Image classification data set "similar-images_table" (zhawhjw/similar-images_table on GitHub). Class labels (13): American country style, industrial style, Japanese style, Korean style, light luxury style, Mediterranean style, Ming Qing style, minimalist style, modern style, neoclassical style, Nordic style, Southeast Asia style, vintage style.

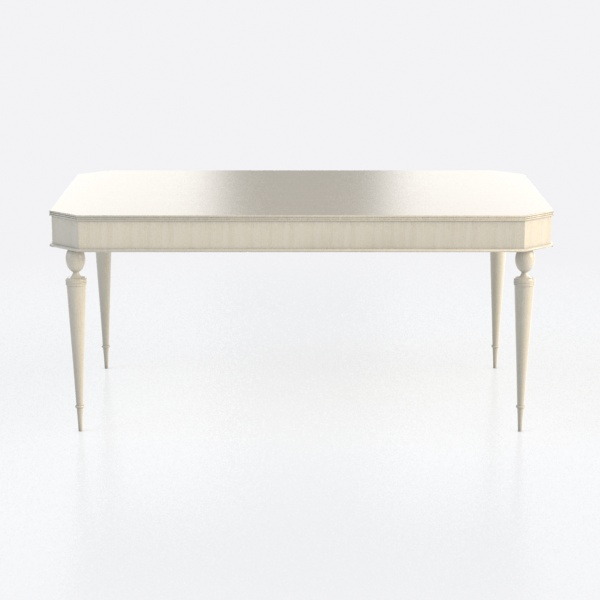
Label: Japanese style

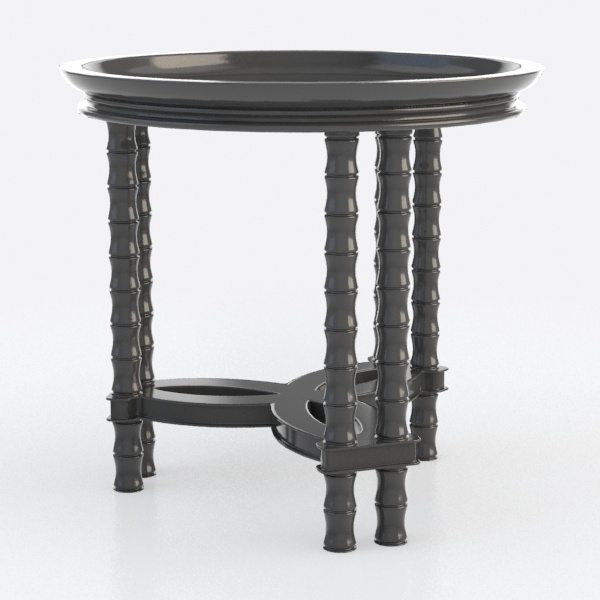
Label: Ming Qing style

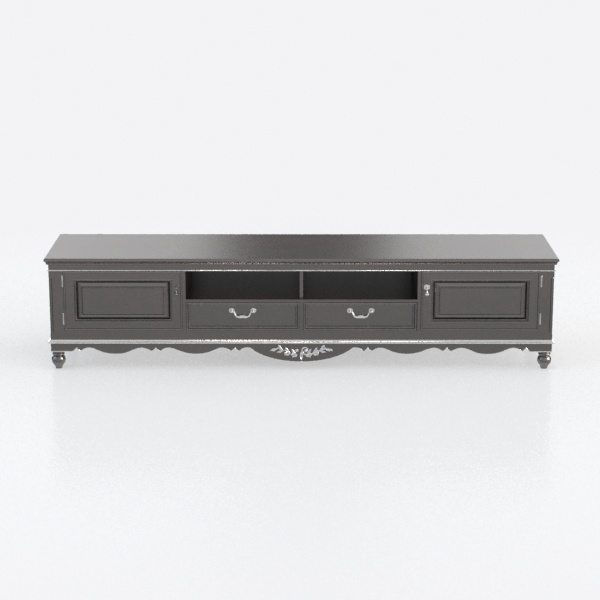
Label: Southeast Asia style

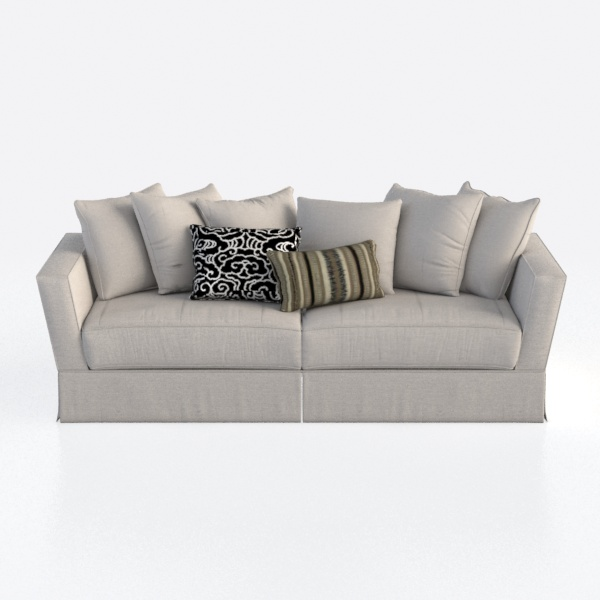
Label: Korean style

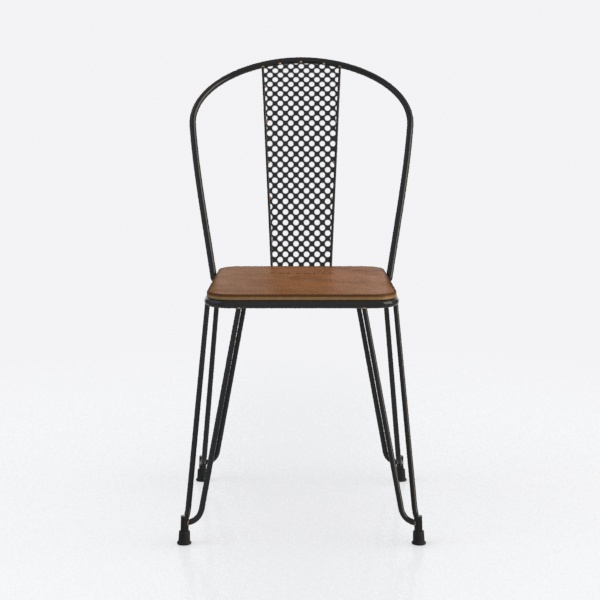
Label: industrial style

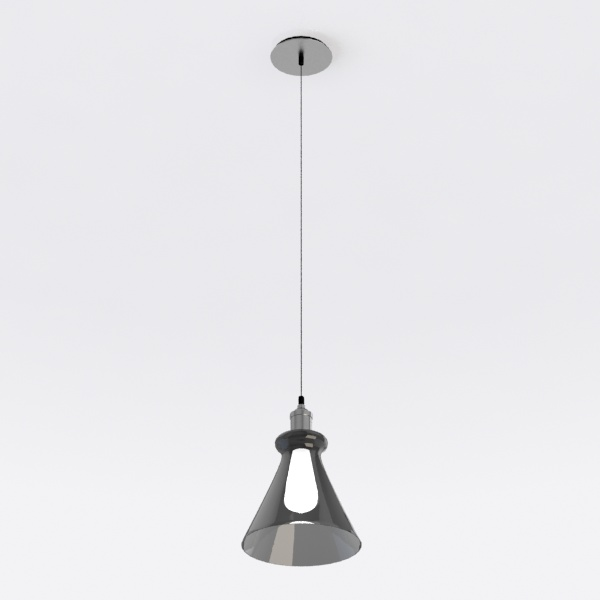
Label: modern style
